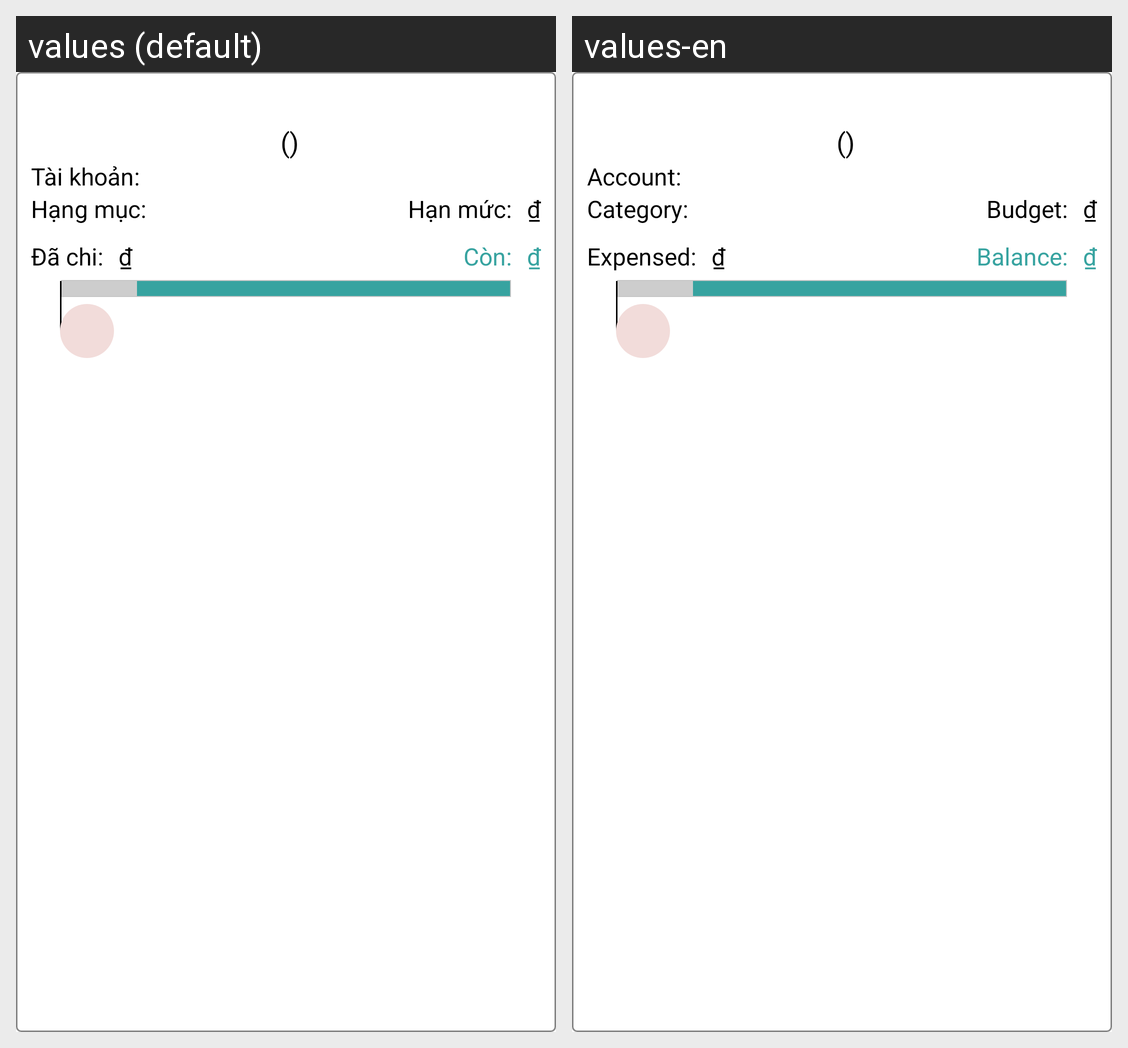

For this localized Android screen grid, give each drawn string resource with its value in every locale shown.
Android screen res/layout/budget_item_recyclerview.xml rendered under 2 locales, left to right: values (default), values-en. Device: Nexus 5 (rendered at 1080×1920; each locale shown at half size, 540×960, under a caption strip naming it); theme Theme.AppCompat.Light.NoActionBar.
Strings drawn on this screen, with the default value and each locale's value (text and hints the layout hard-codes, and strings that could not be matched under every locale, appear in the picture but are not listed):

open
  values: (
  values-en: (

close2
  values: )
  values-en: )

accounts
  values: Tài khoản:
  values-en: Account:

budgetCategory
  values: Hạng mục:
  values-en: Category:

budgetMoney
  values: Hạn mức:
  values-en: Budget:

money
  values: ₫
  values-en: ₫

budgetExpense
  values: Đã chi:
  values-en: Expensed:

budgetRemain
  values: Còn:
  values-en: Balance:
